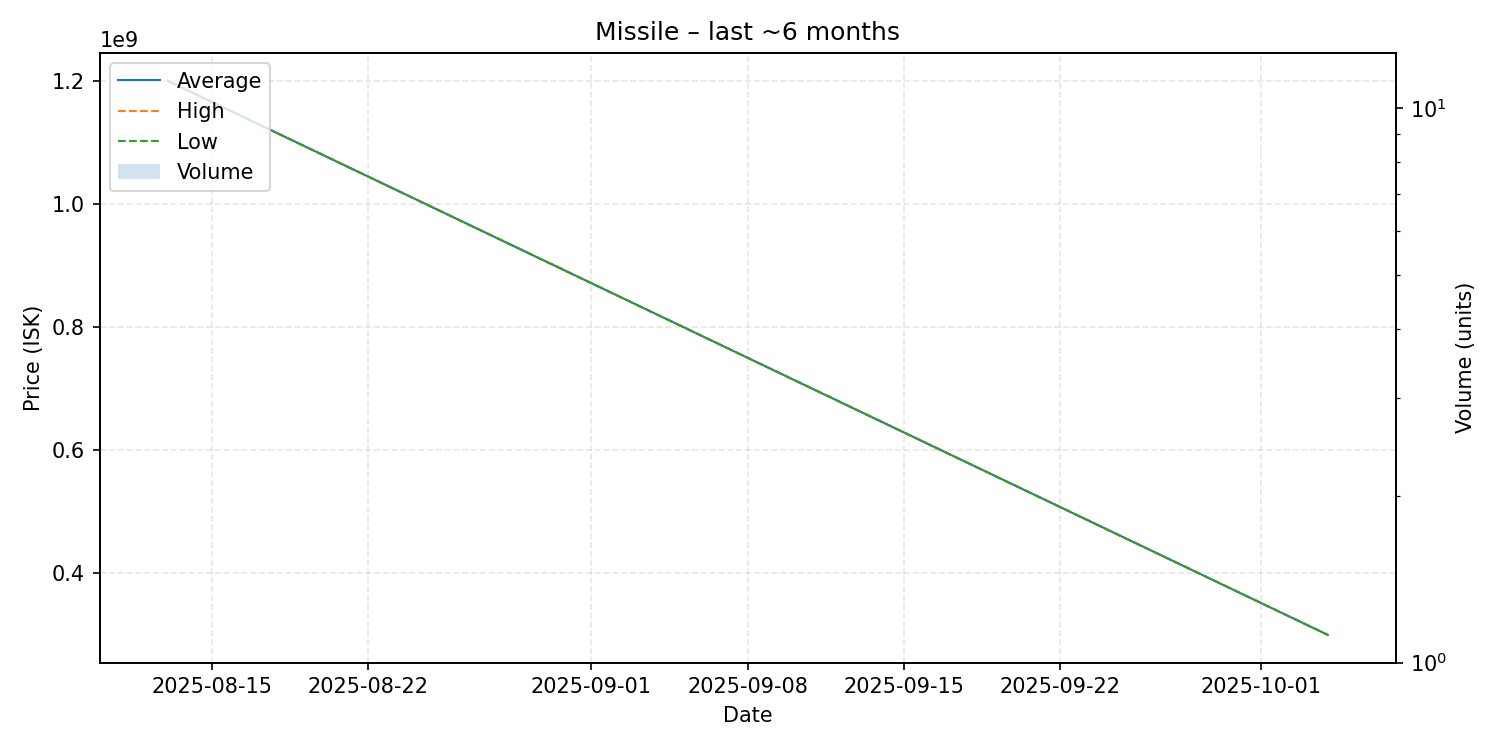

The file beside this chart, header and first rows:
date, average, highest, lowest, order_count, volume
2025-08-13, 1201000000, 1201000000, 1201000000, 1, 1
2025-10-04, 300000000, 300000000, 300000000, 1, 1
